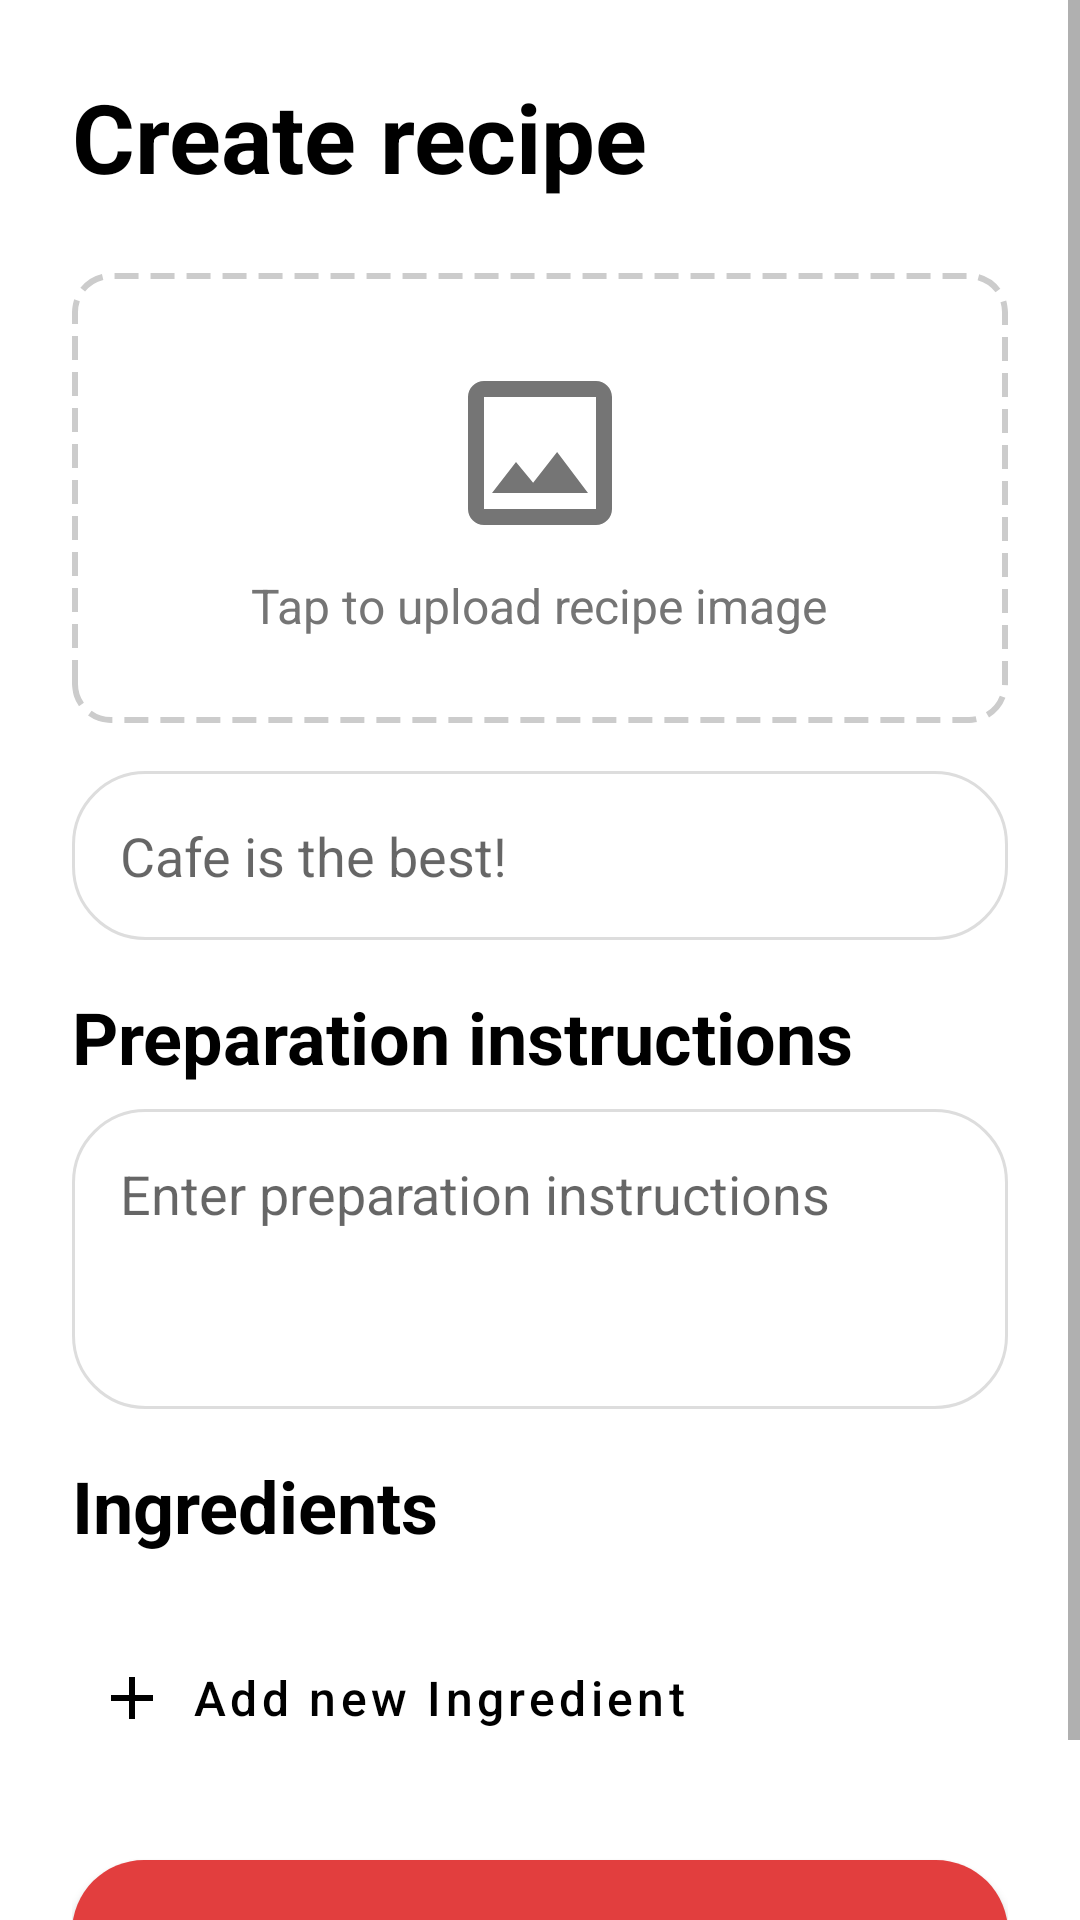

Here is an Android app screen rendered from its layout file. Give the layout XML and the strings, colors and styles it references.
<!-- AndroidManifest.xml: application theme Theme.Cocktaildb -->
<!-- res/layout/fragment_create_recipe.xml -->
<?xml version="1.0" encoding="utf-8"?>

<ScrollView xmlns:android="http://schemas.android.com/apk/res/android"
    xmlns:app="http://schemas.android.com/apk/res-auto"
    xmlns:tools="http://schemas.android.com/tools"
    android:layout_width="match_parent"
    android:layout_height="match_parent"
    android:fillViewport="true">

    <androidx.constraintlayout.widget.ConstraintLayout
        android:layout_width="match_parent"
        android:layout_height="wrap_content"
        android:paddingBottom="80dp"
        android:padding="24dp">

        <TextView
            android:id="@+id/textViewCreateRecipeTitle"
            android:layout_width="wrap_content"
            android:layout_height="wrap_content"
            android:text="Create recipe"
            android:textColor="@android:color/black"
            android:textSize="32sp"
            android:textStyle="bold"
            app:layout_constraintStart_toStartOf="parent"
            app:layout_constraintTop_toTopOf="parent" />

        
        <androidx.cardview.widget.CardView
            android:id="@+id/cardViewRecipeImage"
            android:layout_width="0dp"
            android:layout_height="150dp"
            android:layout_marginTop="24dp"
            app:cardCornerRadius="12dp"
            app:cardElevation="0dp"
            app:cardBackgroundColor="@android:color/transparent"
            app:layout_constraintEnd_toEndOf="parent"
            app:layout_constraintStart_toStartOf="parent"
            app:layout_constraintTop_toBottomOf="@+id/textViewCreateRecipeTitle">

            <LinearLayout
                android:layout_width="match_parent"
                android:layout_height="match_parent"
                android:gravity="center"
                android:orientation="vertical"
                android:background="@drawable/dashed_border">

                <ImageView
                    android:id="@+id/imageViewRecipe"
                    android:layout_width="match_parent"
                    android:layout_height="match_parent"
                    android:contentDescription="Recipe image"
                    android:scaleType="centerCrop"
                    android:visibility="gone"
                    tools:src="@tools:sample/backgrounds/scenic"
                    tools:visibility="visible" />

                <LinearLayout
                    android:id="@+id/layoutUploadPlaceholder"
                    android:layout_width="match_parent"
                    android:layout_height="match_parent"
                    android:gravity="center"
                    android:orientation="vertical">

                    <ImageView
                        android:layout_width="64dp"
                        android:layout_height="64dp"
                        android:contentDescription="Upload icon"
                        android:src="@drawable/ic_upload_image" />

                    <TextView
                        android:layout_width="wrap_content"
                        android:layout_height="wrap_content"
                        android:layout_marginTop="8dp"
                        android:text="Tap to upload recipe image"
                        android:textColor="#757575"
                        android:textSize="16sp" />
                </LinearLayout>
            </LinearLayout>
        </androidx.cardview.widget.CardView>

        <EditText
            android:id="@+id/editTextRecipeTitle"
            android:layout_width="0dp"
            android:layout_height="wrap_content"
            android:layout_marginTop="16dp"
            android:background="@drawable/rounded_edit_text_background"
            android:hint="Cafe is the best!"
            android:padding="16dp"
            app:layout_constraintEnd_toEndOf="parent"
            app:layout_constraintStart_toStartOf="parent"
            app:layout_constraintTop_toBottomOf="@+id/cardViewRecipeImage" />

        <TextView
            android:id="@+id/textViewPreparation"
            android:layout_width="wrap_content"
            android:layout_height="wrap_content"
            android:layout_marginTop="16dp"
            android:text="Preparation instructions"
            android:textColor="@android:color/black"
            android:textSize="24sp"
            android:textStyle="bold"
            app:layout_constraintStart_toStartOf="parent"
            app:layout_constraintTop_toBottomOf="@+id/editTextRecipeTitle" />

        <EditText
            android:id="@+id/editTextPreparation"
            android:layout_width="0dp"
            android:layout_height="100dp"
            android:layout_marginTop="8dp"
            android:background="@drawable/rounded_edit_text_background"
            android:gravity="top|start"
            android:hint="Enter preparation instructions"
            android:inputType="textMultiLine"
            android:scrollbars="vertical"
            android:overScrollMode="always"
            android:scrollbarStyle="insideOverlay"
            android:padding="16dp"
            app:layout_constraintEnd_toEndOf="parent"
            app:layout_constraintStart_toStartOf="parent"
            app:layout_constraintTop_toBottomOf="@+id/textViewPreparation" />

        <TextView
            android:id="@+id/textViewIngredients"
            android:layout_width="wrap_content"
            android:layout_height="wrap_content"
            android:layout_marginTop="16dp"
            android:text="Ingredients"
            android:textColor="@android:color/black"
            android:textSize="24sp"
            android:textStyle="bold"
            app:layout_constraintStart_toStartOf="parent"
            app:layout_constraintTop_toBottomOf="@+id/editTextPreparation" />

        
        <androidx.recyclerview.widget.RecyclerView
            android:id="@+id/recyclerViewIngredients"
            android:layout_width="0dp"
            android:layout_height="wrap_content"
            android:layout_marginTop="8dp"
            android:nestedScrollingEnabled="false"
            app:layout_constraintEnd_toEndOf="parent"
            app:layout_constraintStart_toStartOf="parent"
            app:layout_constraintTop_toBottomOf="@+id/textViewIngredients"
            tools:itemCount="3"
            tools:listitem="@layout/item_recipe_ingredient" />

        <LinearLayout
            android:id="@+id/layoutNewIngredient"
            android:layout_width="0dp"
            android:layout_height="wrap_content"
            android:layout_marginTop="16dp"
            android:orientation="horizontal"
            android:visibility="gone"
            app:layout_constraintEnd_toEndOf="parent"
            app:layout_constraintStart_toStartOf="parent"
            app:layout_constraintTop_toBottomOf="@+id/recyclerViewIngredients">

            <com.google.android.material.textfield.MaterialAutoCompleteTextView
                android:id="@+id/editTextIngredientName"
                android:layout_width="0dp"
                android:layout_height="wrap_content"
                android:layout_marginEnd="8dp"
                android:layout_weight="2"
                android:background="@drawable/rounded_edit_text_background"
                android:hint="Item name"
                android:padding="16dp"
                android:singleLine="true"
                android:ellipsize="end"
                android:maxLines="1"
                android:completionThreshold="1"
                android:inputType="text"
                android:textColorHint="#AAAAAA" />

            <EditText
                android:id="@+id/editTextIngredientQuantity"
                android:layout_width="0dp"
                android:layout_height="wrap_content"
                android:layout_marginStart="8dp"
                android:layout_marginEnd="8dp"
                android:layout_weight="1"
                android:background="@drawable/rounded_edit_text_background"
                android:hint="Quantity"
                android:padding="16dp"
                android:singleLine="true"
                android:ellipsize="end"
                android:maxLines="1"
                android:textColorHint="#AAAAAA" />

            <ImageButton
                android:id="@+id/buttonAddIngredient"
                android:layout_width="48dp"
                android:layout_height="48dp"
                android:layout_gravity="center_vertical"
                android:background="@drawable/circle_button_background"
                android:contentDescription="Add ingredient"
                android:src="@drawable/ic_plus_border" />
        </LinearLayout>

        <com.google.android.material.button.MaterialButton
            android:id="@+id/buttonAddNewIngredient"
            android:layout_width="wrap_content"
            android:layout_height="wrap_content"
            android:layout_marginTop="16dp"
            android:text="Add new Ingredient"
            android:textAllCaps="false"
            android:textColor="@android:color/black"
            android:textSize="16sp"
            app:icon="@drawable/ic_add_black"
            app:iconTint="@android:color/black"
            app:iconGravity="start"
            app:iconPadding="8dp"
            app:backgroundTint="@android:color/transparent"
            app:rippleColor="@android:color/transparent"
            style="@style/Widget.MaterialComponents.Button.TextButton"
            app:layout_constraintStart_toStartOf="parent"
            app:layout_constraintTop_toBottomOf="@+id/layoutNewIngredient" />

        <com.google.android.material.button.MaterialButton
            android:id="@+id/buttonSaveRecipe"
            android:layout_width="0dp"
            android:layout_height="wrap_content"
            android:layout_marginTop="24dp"
            android:padding="16dp"
            android:text="Save my recipes"
            android:textAllCaps="false"
            android:textColor="@android:color/white"
            android:textSize="18sp"
            app:cornerRadius="24dp"
            app:backgroundTint="@color/crimson_red"
            app:layout_constraintEnd_toEndOf="parent"
            app:layout_constraintStart_toStartOf="parent"
            app:layout_constraintTop_toBottomOf="@+id/buttonAddNewIngredient" />

    </androidx.constraintlayout.widget.ConstraintLayout>
</ScrollView>
<!-- res/layout/item_recipe_ingredient.xml (included above) -->
<?xml version="1.0" encoding="utf-8"?>

<androidx.constraintlayout.widget.ConstraintLayout xmlns:android="http://schemas.android.com/apk/res/android"
    xmlns:app="http://schemas.android.com/apk/res-auto"
    android:layout_width="match_parent"
    android:layout_height="wrap_content"
    android:layout_marginBottom="8dp">

    <TextView
        android:id="@+id/tvIngredientName"
        android:layout_width="0dp"
        android:layout_height="wrap_content"
        android:layout_marginEnd="8dp"
        android:background="@drawable/rounded_edit_text_background"
        android:padding="16dp"
        android:textSize="16sp"
        android:singleLine="true"
        android:ellipsize="end"
        android:maxLines="1"
        app:layout_constraintBottom_toBottomOf="parent"
        app:layout_constraintEnd_toStartOf="@+id/tvIngredientMeasure"
        app:layout_constraintStart_toStartOf="parent"
        app:layout_constraintHorizontal_weight="2"
        app:layout_constraintTop_toTopOf="parent" />

    <TextView
        android:id="@+id/tvIngredientMeasure"
        android:layout_width="0dp"
        android:layout_height="wrap_content"
        android:layout_marginStart="8dp"
        android:layout_marginEnd="8dp"
        android:background="@drawable/rounded_edit_text_background"
        android:padding="16dp"
        android:textSize="16sp"
        android:singleLine="true"
        android:ellipsize="end"
        android:maxLines="1"
        app:layout_constraintBottom_toBottomOf="parent"
        app:layout_constraintEnd_toStartOf="@+id/buttonRemoveIngredient"
        app:layout_constraintStart_toEndOf="@+id/tvIngredientName"
        app:layout_constraintHorizontal_weight="1"
        app:layout_constraintTop_toTopOf="parent" />

    <ImageButton
        android:id="@+id/buttonRemoveIngredient"
        android:layout_width="48dp"
        android:layout_height="48dp"
        android:background="@drawable/circle_button_background"
        android:contentDescription="Remove ingredient"
        android:src="@drawable/ic_minus_border"
        app:layout_constraintBottom_toBottomOf="parent"
        app:layout_constraintEnd_toEndOf="parent"
        app:layout_constraintTop_toTopOf="parent" />

</androidx.constraintlayout.widget.ConstraintLayout>
<!-- resources referenced by this layout -->
<resources>
  <color name="crimson_red">#E23E3E</color>
  <!-- drawable circle_button_background (drawable) -->
  <?xml version="1.0" encoding="utf-8"?>
  
  <shape xmlns:android="http://schemas.android.com/apk/res/android"
      android:shape="oval">
      <stroke
          android:width="1dp"
          android:color="#DDDDDD" />
      <solid android:color="@android:color/white" />
  </shape>
  <!-- drawable dashed_border (drawable) -->
  <?xml version="1.0" encoding="utf-8"?>
  
  <shape xmlns:android="http://schemas.android.com/apk/res/android"
      android:shape="rectangle">
      <corners android:radius="12dp" />
      <stroke
          android:width="2dp"
          android:color="#CCCCCC"
          android:dashWidth="8dp"
          android:dashGap="4dp" />
  </shape>
  <!-- drawable ic_add_black (drawable) -->
  <vector xmlns:android="http://schemas.android.com/apk/res/android"
      android:width="@dimen/dp_24"
      android:height="@dimen/dp_24"
      android:viewportWidth="24"
      android:viewportHeight="24"
      android:tint="@color/black">
      <path
          android:fillColor="@android:color/white"
          android:pathData="M19,13h-6v6h-2v-6H5v-2h6V5h2v6h6v2z"/>
  </vector>
  <!-- drawable ic_minus_border: png bitmap (drawable, 581 bytes) -->
  <!-- drawable ic_plus_border: png bitmap (drawable, 623 bytes) -->
  <!-- drawable ic_upload_image (drawable) -->
  <vector xmlns:android="http://schemas.android.com/apk/res/android"
      android:width="24dp"
      android:height="24dp"
      android:viewportWidth="24"
      android:viewportHeight="24">
      <path
          android:fillColor="#757575"
          android:pathData="M19,5v14H5V5H19M19,3H5C3.9,3 3,3.9 3,5v14c0,1.1 0.9,2 2,2h14c1.1,0 2,-0.9 2,-2V5C21,3.9 20.1,3 19,3L19,3z"/>
      <path
          android:fillColor="#757575"
          android:pathData="M14.14,11.86l-3,3.87L9,13.14L6,17h12L14.14,11.86z"/>
  </vector>
  <!-- drawable rounded_edit_text_background (drawable) -->
  <?xml version="1.0" encoding="utf-8"?>
  
  <shape xmlns:android="http://schemas.android.com/apk/res/android"
      android:shape="rectangle">
      <corners android:radius="24dp" />
      <stroke
          android:width="1dp"
          android:color="#DDDDDD" />
      <solid android:color="@android:color/white" />
  </shape>
  <style name="Theme.Cocktaildb" parent="Theme.MaterialComponents.DayNight.NoActionBar">
          
          <item name="colorPrimary">@color/purple_500</item>
          <item name="colorPrimaryVariant">@color/purple_700</item>
          <item name="colorOnPrimary">@color/white</item>
          
          <item name="colorSecondary">@color/teal_200</item>
          <item name="colorSecondaryVariant">@color/teal_700</item>
          <item name="colorOnSecondary">@color/black</item>
          
          <item name="android:statusBarColor">@android:color/transparent</item>
          
          <item name="windowActionBar">false</item>
          <item name="windowNoTitle">true</item>
          
      </style>
  <dimen name="dp_24">24dp</dimen>
  <color name="black">#FF000000</color>
  <color name="purple_500">#FF6200EE</color>
  <color name="purple_700">#FF3700B3</color>
  <color name="white">#FFFFFFFF</color>
  <color name="teal_200">#FF03DAC5</color>
  <color name="teal_700">#FF018786</color>
</resources>
